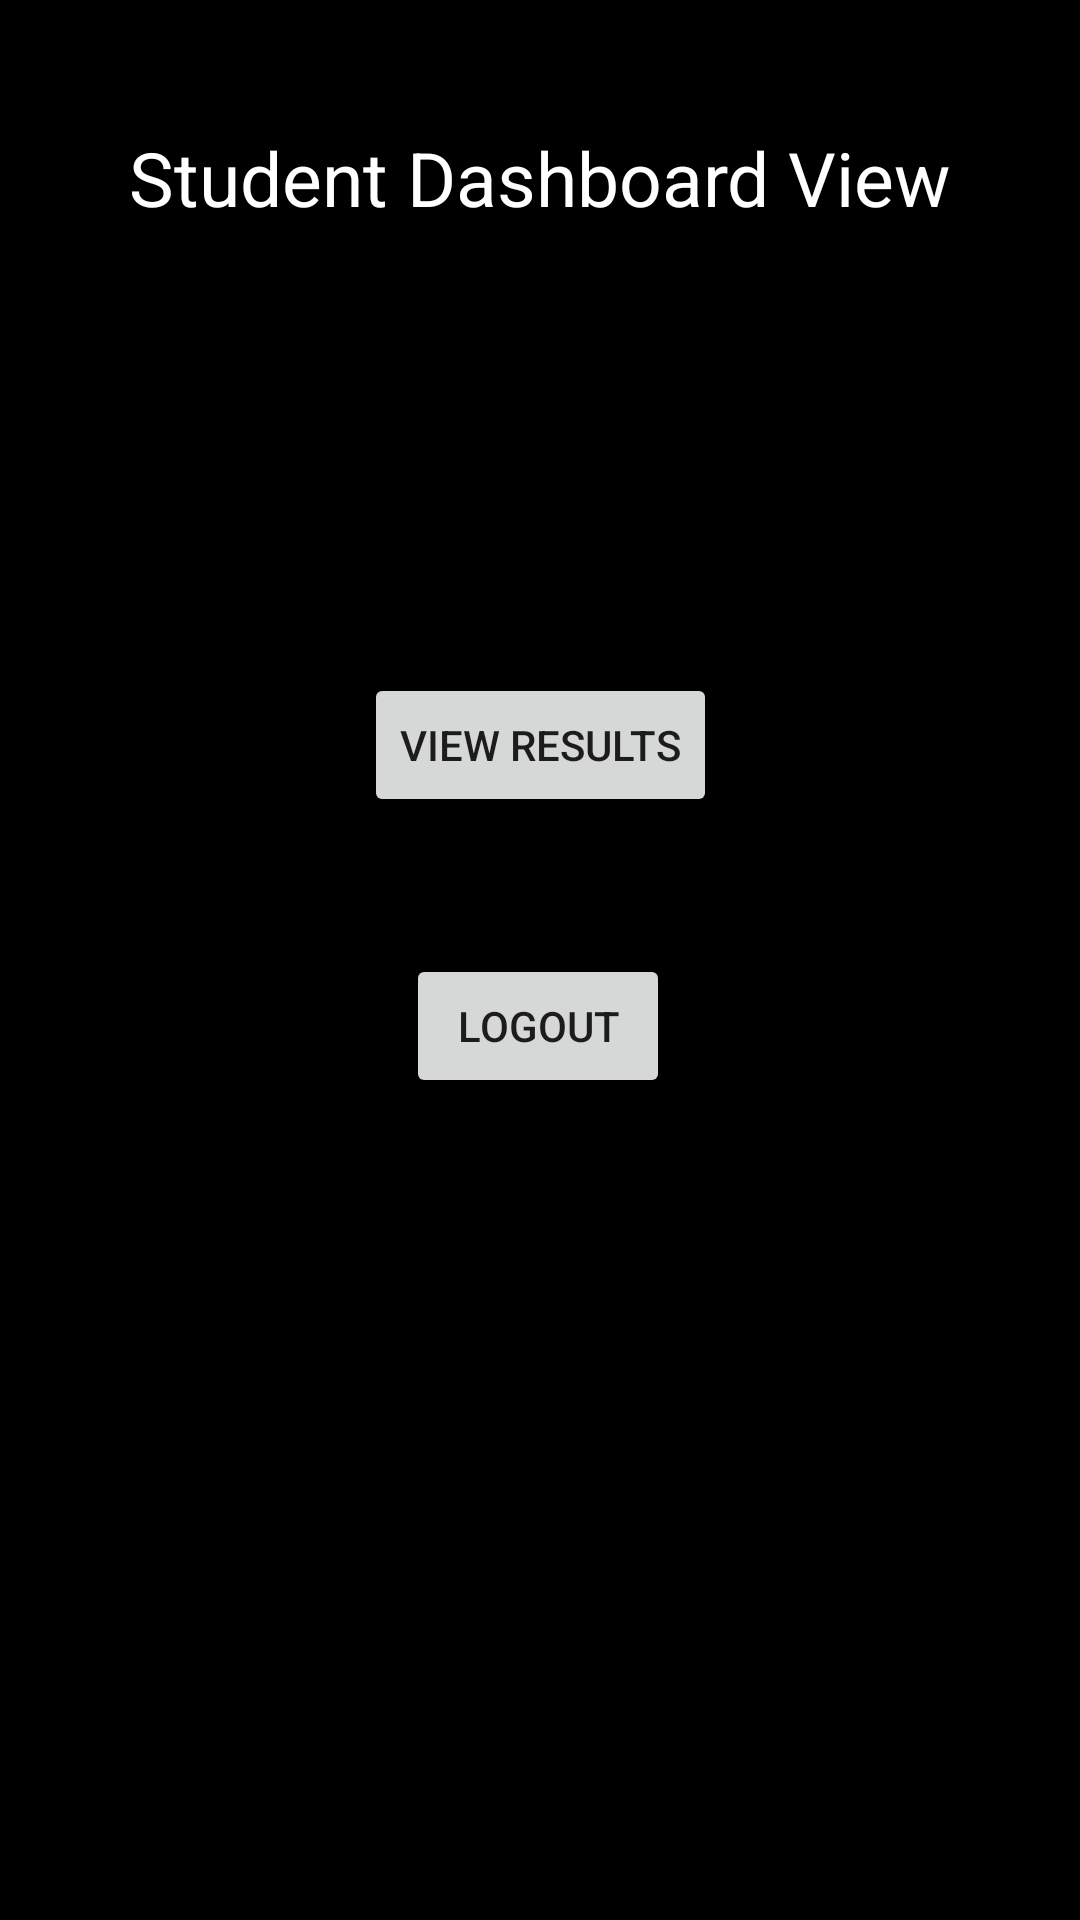

Android layout source for this screen:
<!-- AndroidManifest.xml: application theme Theme.Otimstudentsystem -->
<!-- res/layout/activity_student_view.xml -->
<?xml version="1.0" encoding="utf-8"?>
<androidx.constraintlayout.widget.ConstraintLayout xmlns:android="http://schemas.android.com/apk/res/android"
    xmlns:app="http://schemas.android.com/apk/res-auto"
    xmlns:tools="http://schemas.android.com/tools"
    android:layout_width="match_parent"
    android:layout_height="match_parent"
    android:background="@color/black"
    tools:context=".assistantview">



    <TextView
        android:id="@+id/AdminDText"
        android:layout_width="wrap_content"
        android:layout_height="wrap_content"
        android:layout_marginBottom="85dp"
        android:text="Student Dashboard View"
        android:textColor="@color/white"
        android:textSize="25sp"
        app:layout_constraintBottom_toBottomOf="parent"
        app:layout_constraintEnd_toEndOf="parent"
        app:layout_constraintStart_toStartOf="parent"
        app:layout_constraintTop_toTopOf="parent"
        app:layout_constraintVertical_bias="0.081" />

    <Button
        android:id="@+id/button13"
        android:layout_width="wrap_content"
        android:layout_height="wrap_content"
        android:text="VIEW RESULTS"
        app:layout_constraintBottom_toBottomOf="parent"
        app:layout_constraintEnd_toEndOf="parent"
        app:layout_constraintStart_toStartOf="parent"
        app:layout_constraintTop_toTopOf="parent"
        app:layout_constraintVertical_bias="0.379" />

    <Button
        android:id="@+id/button14"
        android:layout_width="wrap_content"
        android:layout_height="wrap_content"
        android:text="Logout"
        app:layout_constraintBottom_toBottomOf="parent"
        app:layout_constraintEnd_toEndOf="parent"
        app:layout_constraintHorizontal_bias="0.498"
        app:layout_constraintStart_toStartOf="parent"
        app:layout_constraintTop_toTopOf="parent"
        app:layout_constraintVertical_bias="0.537" />
</androidx.constraintlayout.widget.ConstraintLayout>
<!-- resources referenced by this layout -->
<resources>
  <color name="black">#FF000000</color>
  <color name="white">#FFFFFFFF</color>
  <style name="Theme.Otimstudentsystem" parent="Theme.MaterialComponents.DayNight.DarkActionBar">
          
          <item name="colorPrimary">@color/purple_500</item>
          <item name="colorPrimaryVariant">@color/purple_700</item>
          <item name="colorOnPrimary">@color/white</item>
          
          <item name="colorSecondary">@color/teal_200</item>
          <item name="colorSecondaryVariant">@color/teal_700</item>
          <item name="colorOnSecondary">@color/black</item>
          
          <item name="android:statusBarColor" tools:targetApi="l">?attr/colorPrimaryVariant</item>
          
      </style>
  <color name="purple_500">#EC1303</color>
  <color name="purple_700">#B80E02</color>
  <color name="teal_200">#D60423</color>
  <color name="teal_700">#800A01</color>
</resources>
